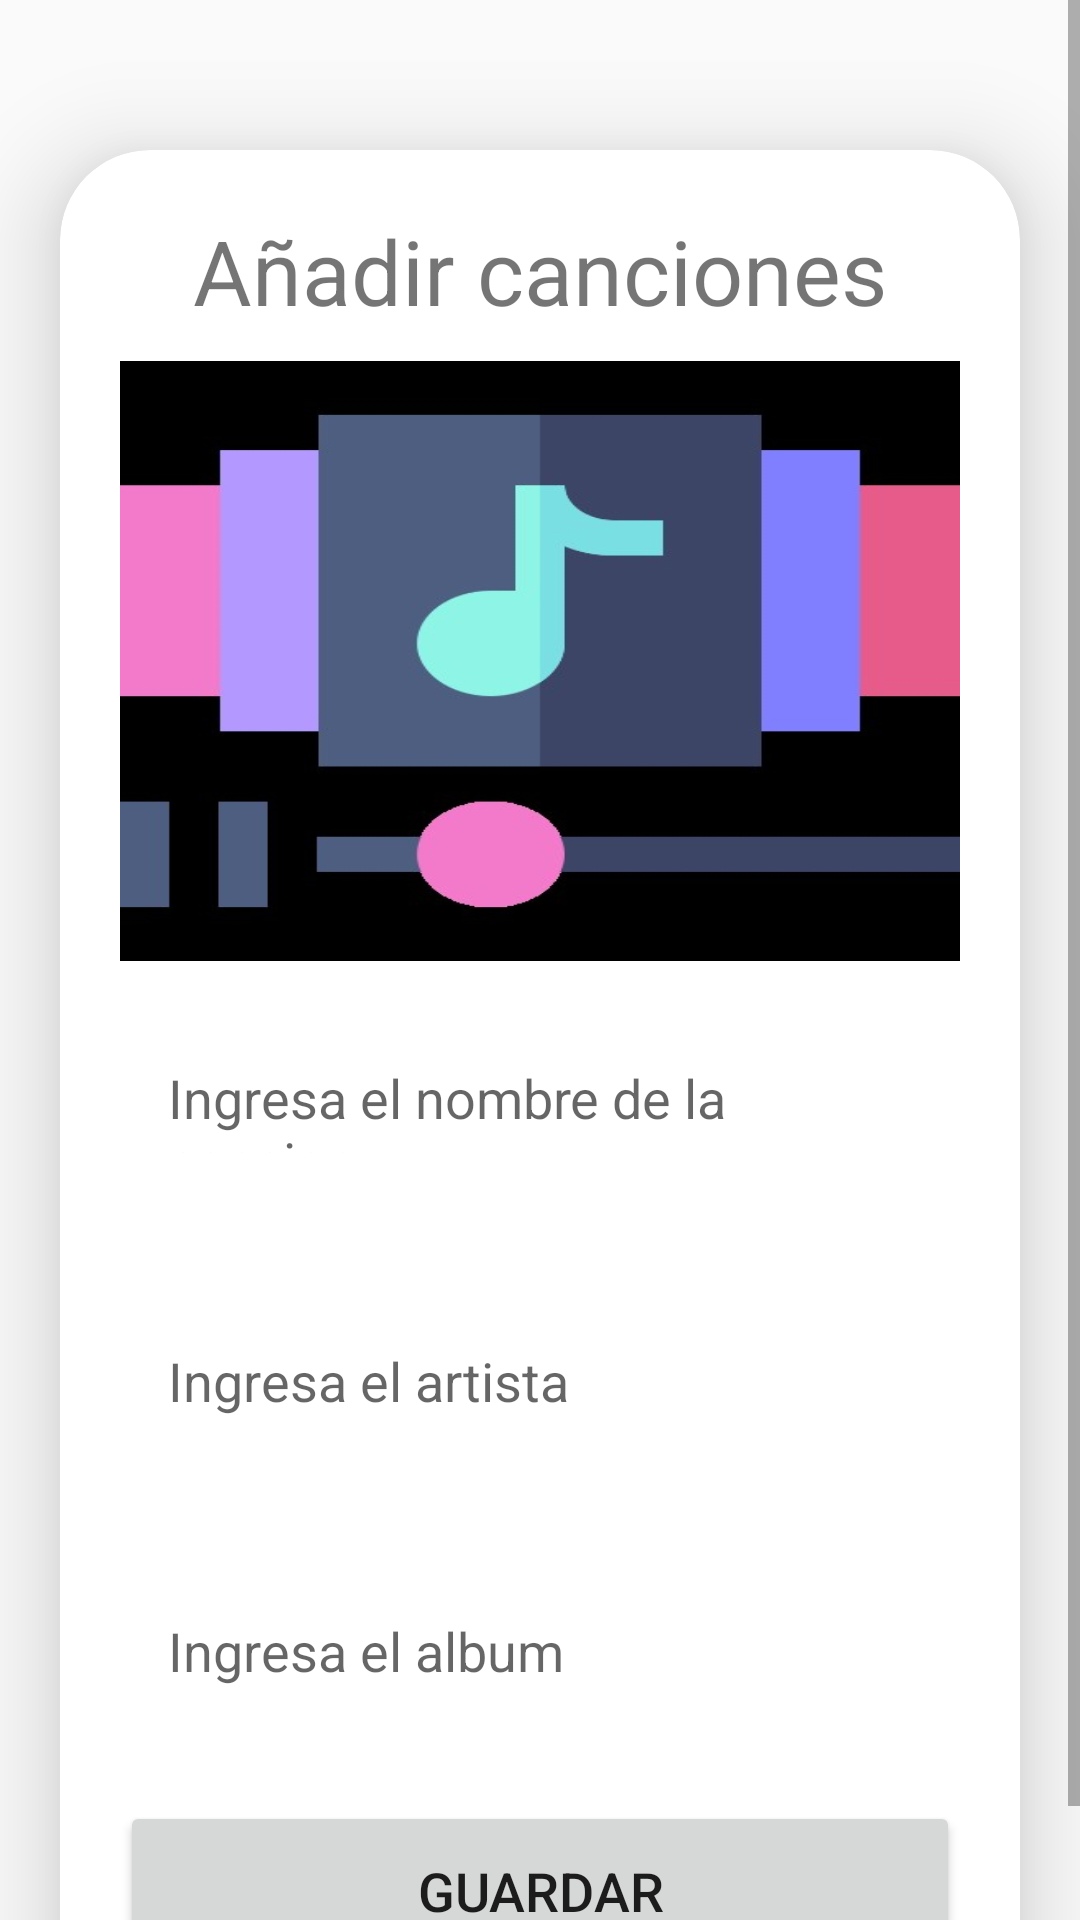

Android layout source for this screen:
<!-- AndroidManifest.xml: application theme Theme.AppCompat.DayNight -->
<!-- res/layout/activity_upload.xml -->
<?xml version="1.0" encoding="utf-8"?>
<ScrollView
    xmlns:android="http://schemas.android.com/apk/res/android"
    xmlns:app="http://schemas.android.com/apk/res-auto"
    xmlns:tools="http://schemas.android.com/tools"
    android:layout_width="match_parent"
    android:layout_height="match_parent"
    android:orientation="vertical"
    tools:context=".UploadActivity">
    <androidx.cardview.widget.CardView
        android:layout_width="match_parent"
        android:layout_height="wrap_content"
        android:layout_marginTop="50dp"
        android:layout_marginEnd="20dp"
        android:layout_marginStart="20dp"
        app:cardCornerRadius="30dp"
        app:cardElevation="20dp">
        <LinearLayout
            android:layout_width="match_parent"
            android:layout_height="wrap_content"
            android:orientation="vertical"
            android:layout_gravity="center_horizontal"
            android:padding="20dp"
            android:background="@drawable/lavender_border">
            <TextView
                android:layout_width="match_parent"
                android:layout_height="wrap_content"
                android:text="Añadir canciones"
                android:textSize="30sp"
                android:textAlignment="center"
                android:textColor="@color/lavender"/>
            <ImageView
                android:layout_width="match_parent"
                android:layout_height="200dp"
                android:src="@drawable/uploadimg"
                android:id="@+id/uploadImage"
                android:layout_marginTop="10dp"
                android:scaleType="fitXY"/>
            <EditText
                android:layout_width="match_parent"
                android:layout_height="60dp"
                android:id="@+id/uploadTopic"
                android:background="@drawable/lavender_border"
                android:layout_marginTop="20dp"
                android:padding="16dp"
                android:hint="Ingresa el nombre de la cancion"
                android:gravity="start|center_vertical"
                android:textColor="@color/lavender"/>
            <EditText
                android:layout_width="match_parent"
                android:layout_height="80dp"
                android:id="@+id/uploadDesc"
                android:background="@drawable/lavender_border"
                android:layout_marginTop="20dp"
                android:padding="16dp"
                android:hint="Ingresa el artista"
                android:gravity="start|center_vertical"
                android:textColor="@color/lavender"/>
            <EditText
                android:layout_width="match_parent"
                android:layout_height="60dp"
                android:id="@+id/uploadLang"
                android:background="@drawable/lavender_border"
                android:layout_marginTop="20dp"
                android:padding="16dp"
                android:hint="Ingresa el album"
                android:gravity="start|center_vertical"
                android:textColor="@color/lavender"/>
            <Button
                android:layout_width="match_parent"
                android:layout_height="60dp"
                android:text="Guardar"
                android:id="@+id/saveButton"
                android:textSize="18sp"
                android:layout_marginTop="20dp"
                app:cornerRadius = "20dp"/>
        </LinearLayout>
    </androidx.cardview.widget.CardView>
</ScrollView>
<!-- resources referenced by this layout -->
<resources>
  <!-- drawable uploadimg: png bitmap (drawable, 40871 bytes) -->
</resources>
